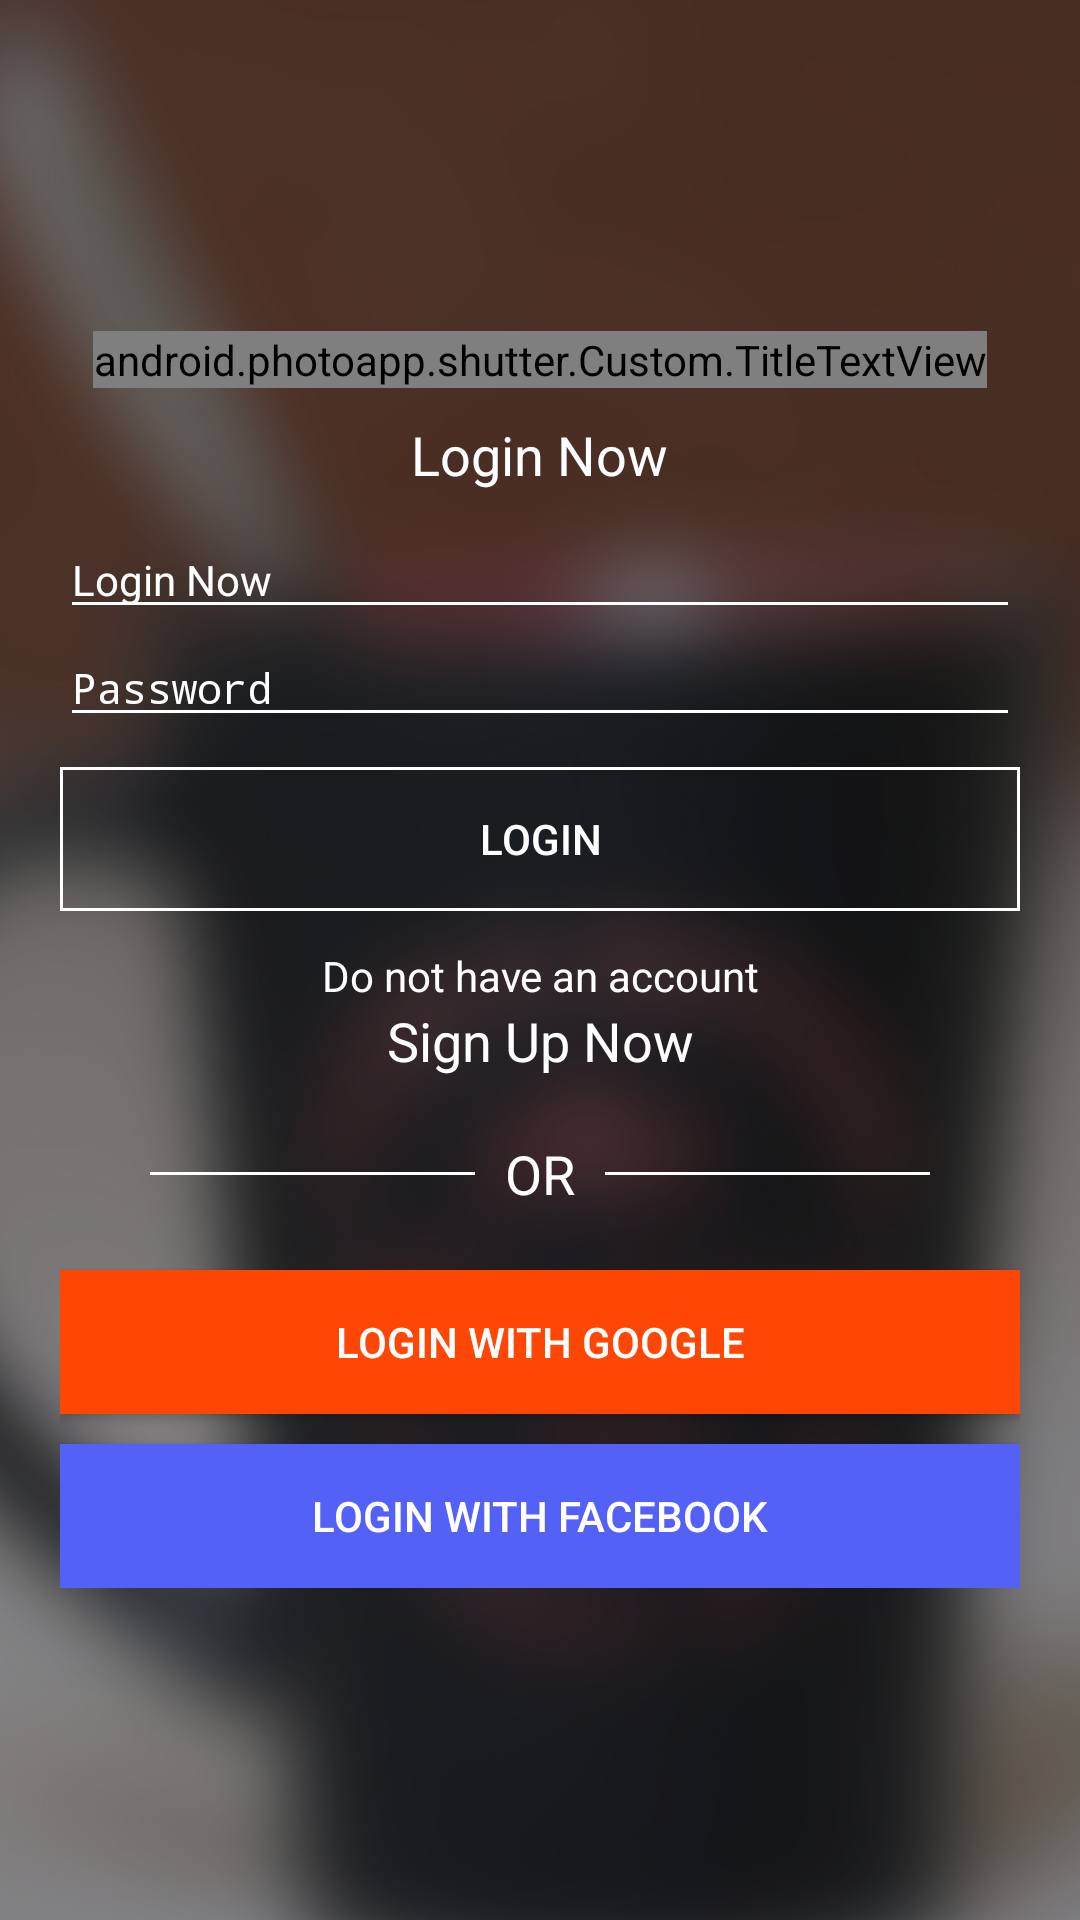

The Android layout XML behind this screen, and the referenced resources:
<!-- AndroidManifest.xml: activity theme NoActionBar -->
<!-- res/layout/activity_login.xml -->
<?xml version="1.0" encoding="utf-8"?>
<RelativeLayout xmlns:android="http://schemas.android.com/apk/res/android"
    android:layout_width="match_parent"
    android:layout_height="match_parent"
    android:background="@drawable/blurred_cup">

    <View
        android:id="@+id/view_transp_black"
        android:layout_width="match_parent"
        android:layout_height="match_parent"
        android:background="#60000000" />

    <ScrollView
        android:id="@+id/scr_view"
        android:layout_width="match_parent"
        android:layout_height="wrap_content"
        android:layout_centerInParent="true">

        <LinearLayout
            android:layout_width="match_parent"
            android:layout_height="wrap_content"
            android:orientation="vertical"
            android:padding="20dp">

            <android.photoapp.shutter.Custom.TitleTextView
                android:id="@+id/txtv_appName"
                android:layout_width="wrap_content"
                android:layout_height="wrap_content"
                android:layout_gravity="center_horizontal"
                android:text="@string/app_name"
                android:textAppearance="?android:attr/textAppearanceLarge"
                android:textColor="@color/white" />

            <TextView
                android:id="@+id/txtv_loginNow"
                android:layout_width="wrap_content"
                android:layout_height="wrap_content"
                android:layout_gravity="center_horizontal"
                android:layout_marginTop="10dp"
                android:text="@string/login_now"
                android:textAppearance="?android:attr/textAppearanceMedium"
                android:textColor="@color/white" />

            <EditText
                android:id="@+id/edit_emailId"
                android:layout_width="match_parent"
                android:layout_height="wrap_content"
                android:layout_marginTop="10dp"
                android:backgroundTint="@color/white"
                android:hint="@string/login_now"
                android:inputType="textEmailAddress"
                android:textAppearance="?android:attr/textAppearanceSmall"
                android:textColor="@color/white"
                android:textColorHint="@color/white" />

            <EditText
                android:id="@+id/edit_password"
                android:layout_width="match_parent"
                android:layout_height="wrap_content"
                android:backgroundTint="@color/white"
                android:hint="@string/password"
                android:inputType="textPassword"
                android:textAppearance="?android:attr/textAppearanceSmall"
                android:textColor="@color/white"
                android:textColorHint="@color/white" />

            <Button
                android:id="@+id/btn_login"
                android:layout_width="match_parent"
                android:layout_height="wrap_content"
                android:background="@drawable/white_border"
                android:text="@string/login"
                android:layout_marginTop="10dp"
                android:textColor="@color/white" />

            <LinearLayout
                android:id="@+id/layout_signUp"
                android:layout_width="match_parent"
                android:layout_height="wrap_content"
                android:orientation="vertical"
                android:layout_marginTop="2dp">

                <TextView
                    android:id="@+id/txtv_donot_hv_ac"
                    android:layout_width="match_parent"
                    android:layout_height="wrap_content"
                    android:text="@string/do_not_have_ac"
                    android:textColor="@color/white"
                    android:gravity="center"
                    android:textAppearance="?android:attr/textAppearanceSmall"
                    android:layout_marginTop="10dp"/>

                <TextView
                    android:id="@+id/txtv_signUpNow"
                    android:layout_width="match_parent"
                    android:layout_height="wrap_content"
                    android:text="@string/sign_up_now"
                    android:textColor="@color/white"
                    android:gravity="center"
                    android:textAppearance="?android:attr/textAppearanceMedium" />

            </LinearLayout>

            <RelativeLayout
                android:id="@+id/layout_or"
                android:layout_width="match_parent"
                android:layout_height="wrap_content"
                android:layout_margin="10dp">

                <TextView
                    android:id="@+id/txtv_or"
                    android:layout_width="wrap_content"
                    android:layout_height="wrap_content"
                    android:layout_centerInParent="true"
                    android:layout_margin="10dp"
                    android:text="@string/or"
                    android:textAppearance="?android:attr/textAppearanceMedium"
                    android:textColor="@color/white" />

                <View
                    android:id="@+id/view_leftLine"
                    android:layout_width="match_parent"
                    android:layout_height="1dp"
                    android:layout_centerVertical="true"
                    android:layout_marginStart="20dp"
                    android:layout_toStartOf="@+id/txtv_or"
                    android:background="@color/white" />

                <View
                    android:id="@+id/view_rightLine"
                    android:layout_width="match_parent"
                    android:layout_height="1dp"
                    android:layout_centerVertical="true"
                    android:layout_marginEnd="20dp"
                    android:layout_toEndOf="@+id/txtv_or"
                    android:background="@color/white" />

            </RelativeLayout>

            <Button
                android:id="@+id/btn_login_with_google"
                android:layout_width="match_parent"
                android:layout_height="wrap_content"
                android:background="@color/orange"
                android:text="@string/login_with_google"
                android:textColor="@color/white" />

            <Button
                android:id="@+id/btn_login_with_fb"
                android:layout_width="match_parent"
                android:layout_height="wrap_content"
                android:layout_marginTop="10dp"
                android:background="@color/blue"
                android:text="@string/login_with_fb"
                android:textColor="@color/white" />

        </LinearLayout>
    </ScrollView>

</RelativeLayout>
<!-- resources referenced by this layout -->
<resources>
  <color name="blue"> #5461f7 </color>
  <color name="orange"> #ff4705 </color>
  <color name="white"> #ffffff </color>
  <!-- drawable blurred_cup: jpg bitmap (drawable, 260650 bytes) -->
  <!-- drawable white_border (drawable) -->
  <?xml version="1.0" encoding="utf-8"?>
  <selector xmlns:android="http://schemas.android.com/apk/res/android">
  <item>
      <shape android:shape="rectangle">
          <stroke android:width="1dp"
              android:color="@color/white">
          </stroke>
      </shape>
  </item>
  </selector>
  <string name="app_name">SHUTTER</string>
  <string name="do_not_have_ac">Do not have an account</string>
  <string name="login"> Login</string>
  <string name="login_now">Login Now</string>
  <string name="login_with_fb"> Login with Facebook </string>
  <string name="login_with_google"> Login with Google </string>
  <string name="or"> OR </string>
  <string name="password">Password</string>
  <string name="sign_up_now">Sign Up Now</string>
  <style name="NoActionBar" parent="Theme.AppCompat.Light.NoActionBar">
          
          <item name="colorPrimary">@color/colorPrimary</item>
          <item name="colorPrimaryDark">@color/colorPrimaryDark</item>
          <item name="colorAccent">@color/colorAccent</item>
      </style>
  <color name="colorPrimary">#33a9af</color>
  <color name="colorPrimaryDark">#2e9297</color>
  <color name="colorAccent">#FF4081</color>
</resources>
